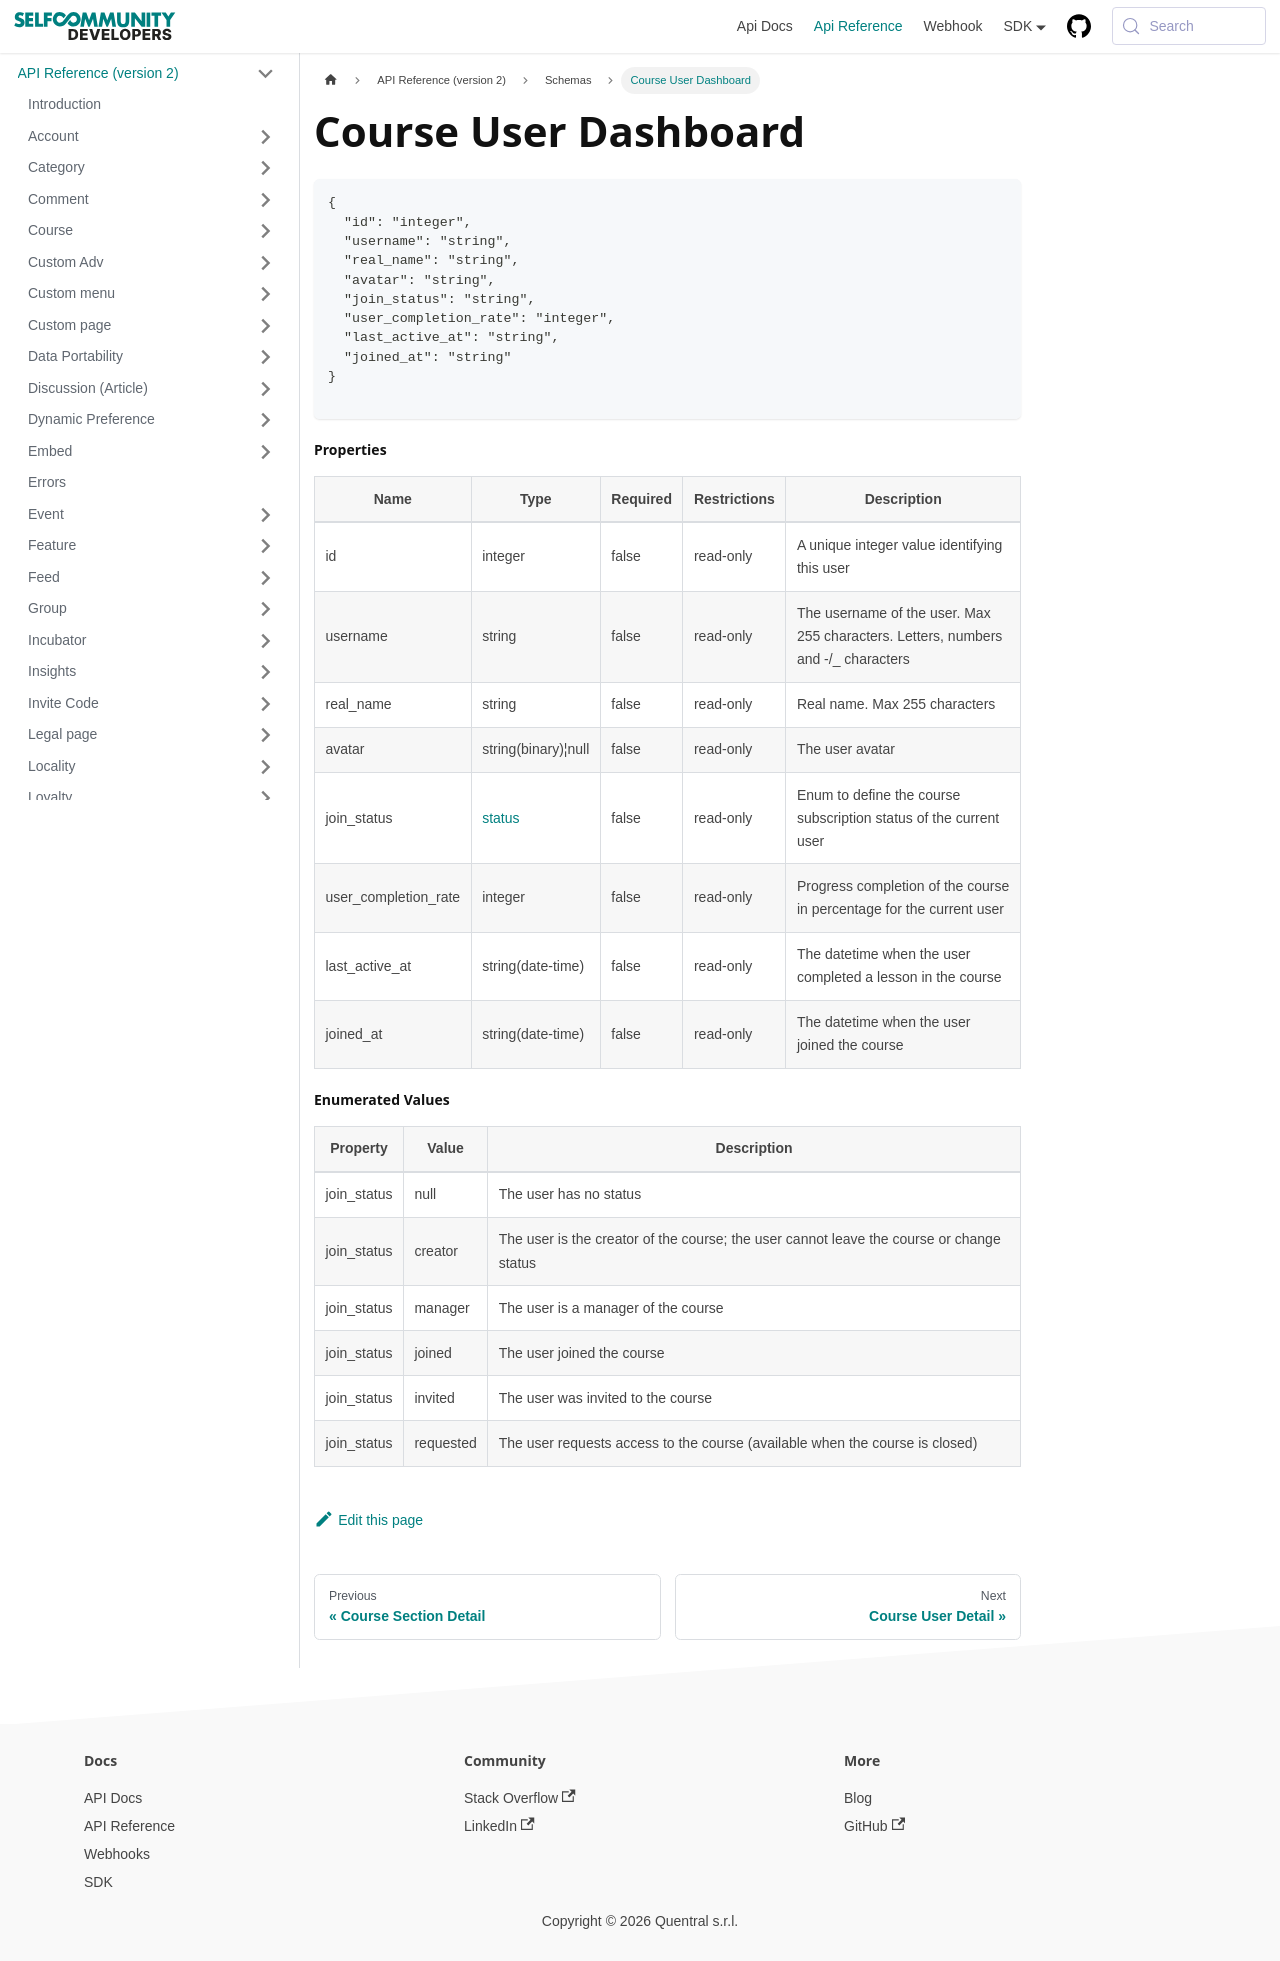

repository: selfcommunity/developers-doc · page: docs/apireference/v2/schemas/course_user_dashboard/index.html · generator: docusaurus

---
sidebar_label: Course User Dashboard
sidebar_position: 1
title: Course User Dashboard
---

```json
{
  "id": "integer",
  "username": "string",
  "real_name": "string",
  "avatar": "string",
  "join_status": "string",
  "user_completion_rate": "integer",
  "last_active_at": "string",
  "joined_at": "string"
}

```

#### Properties

| Name                 | Type                                                                            | Required | Restrictions | Description                                                                       |                                                                
|----------------------|---------------------------------------------------------------------------------|----------|--------------|-----------------------------------------------------------------------------------|
| id                   | integer                                                                         | false    | read-only    | A unique integer value identifying this user                                      |
| username             | string                                                                          | false    | read-only    | The username of the user. Max 255 characters. Letters, numbers and -/_ characters |
| real_name            | string                                                                          | false    | read-only    | Real name. Max 255 characters                                                     |
| avatar               | string(binary)¦null                                                             | false    | read-only    | The user avatar                                                                   |
| join_status          | [status](/docs/apireference/v2/schemas/course_user_dashboard#enumerated-values) | false    | read-only    | Enum to define the course subscription status of the current user                 |
| user_completion_rate | integer                                                                         | false    | read-only    | Progress completion of the course in percentage for the current user              |
| last_active_at       | string(date-time)                                                               | false    | read-only    | The datetime when the user completed a lesson in the course                       |
| joined_at            | string(date-time)                                                               | false    | read-only    | The datetime when the user joined the course                                      |

#### Enumerated Values

| Property    | Value     | Description                                                                              |
|-------------|-----------|------------------------------------------------------------------------------------------|
| join_status | null      | The user has no status                                                                   |
| join_status | creator   | The user is the creator of the course; the user cannot leave the course or change status |
| join_status | manager   | The user is a manager of the course                                                      |
| join_status | joined    | The user joined the course                                                               |
| join_status | invited   | The user was invited to the course                                                       |
| join_status | requested | The user requests access to the course (available when the course is closed)             |
